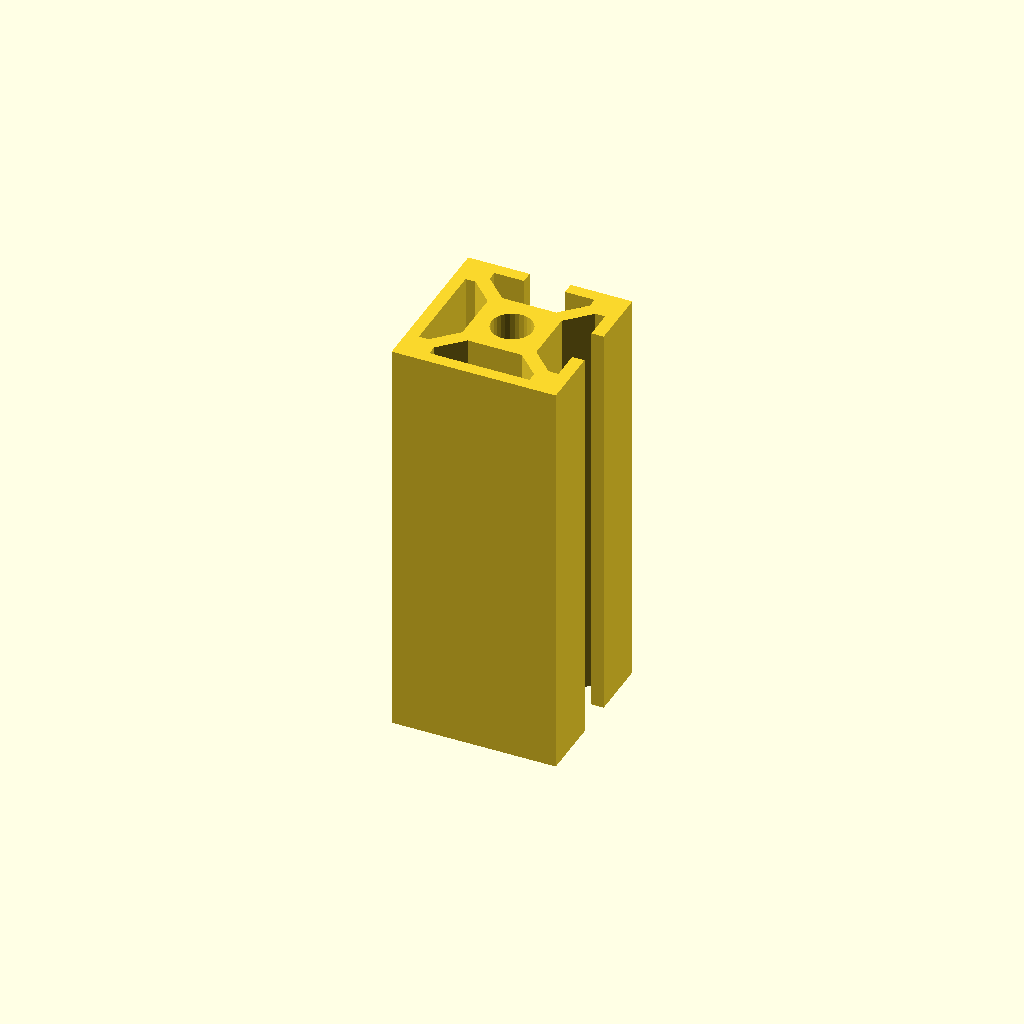
Cell 1: rendered with the file's own defaults.
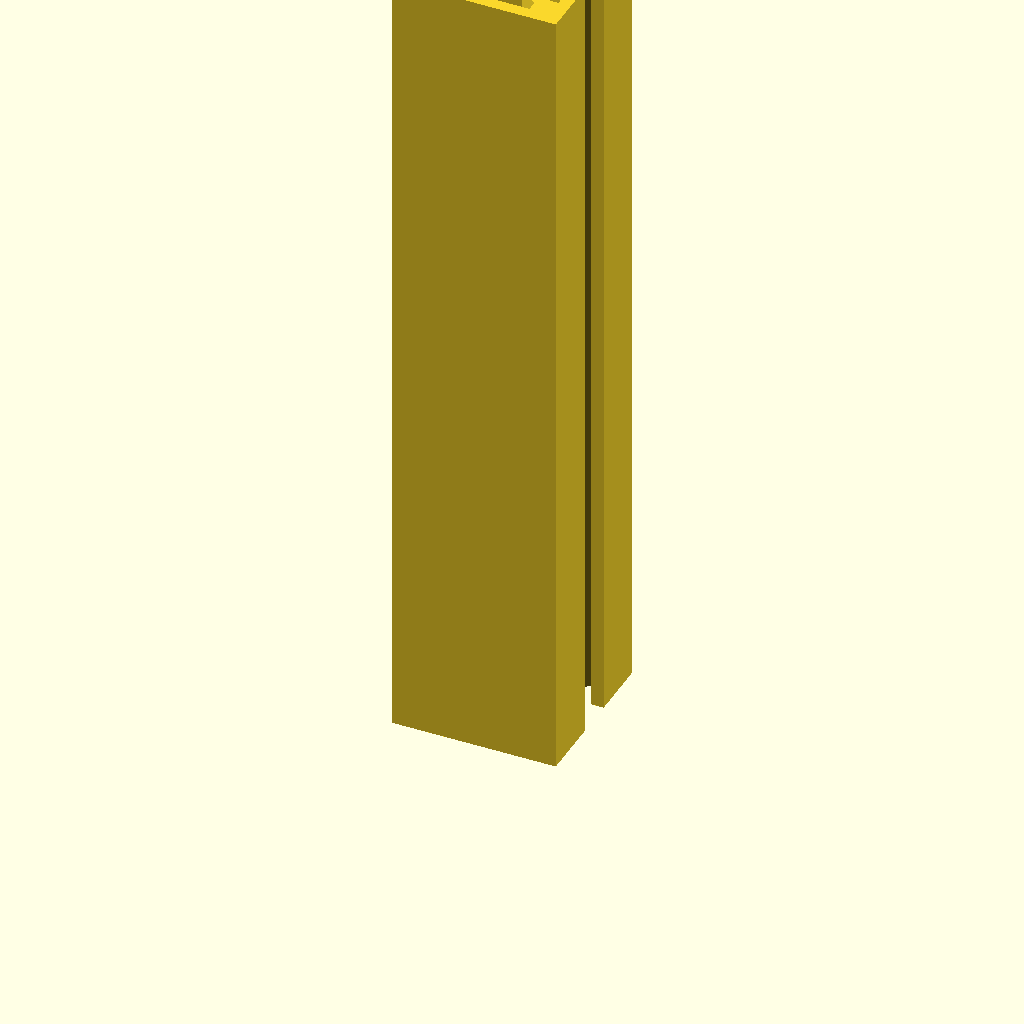
Cell 2 — ExtrusionLength set to 100, the other parameters unchanged.
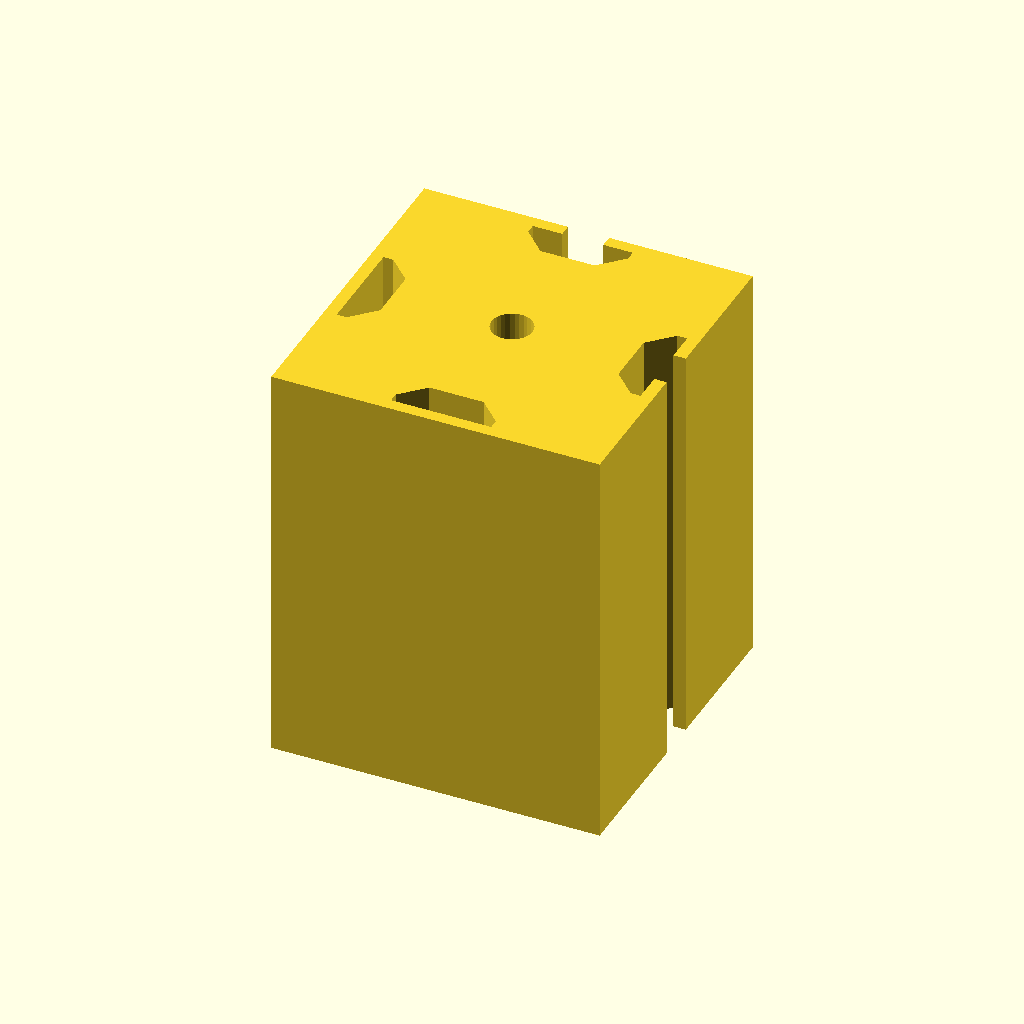
Cell 3 — Outer set to 40, the other parameters unchanged.
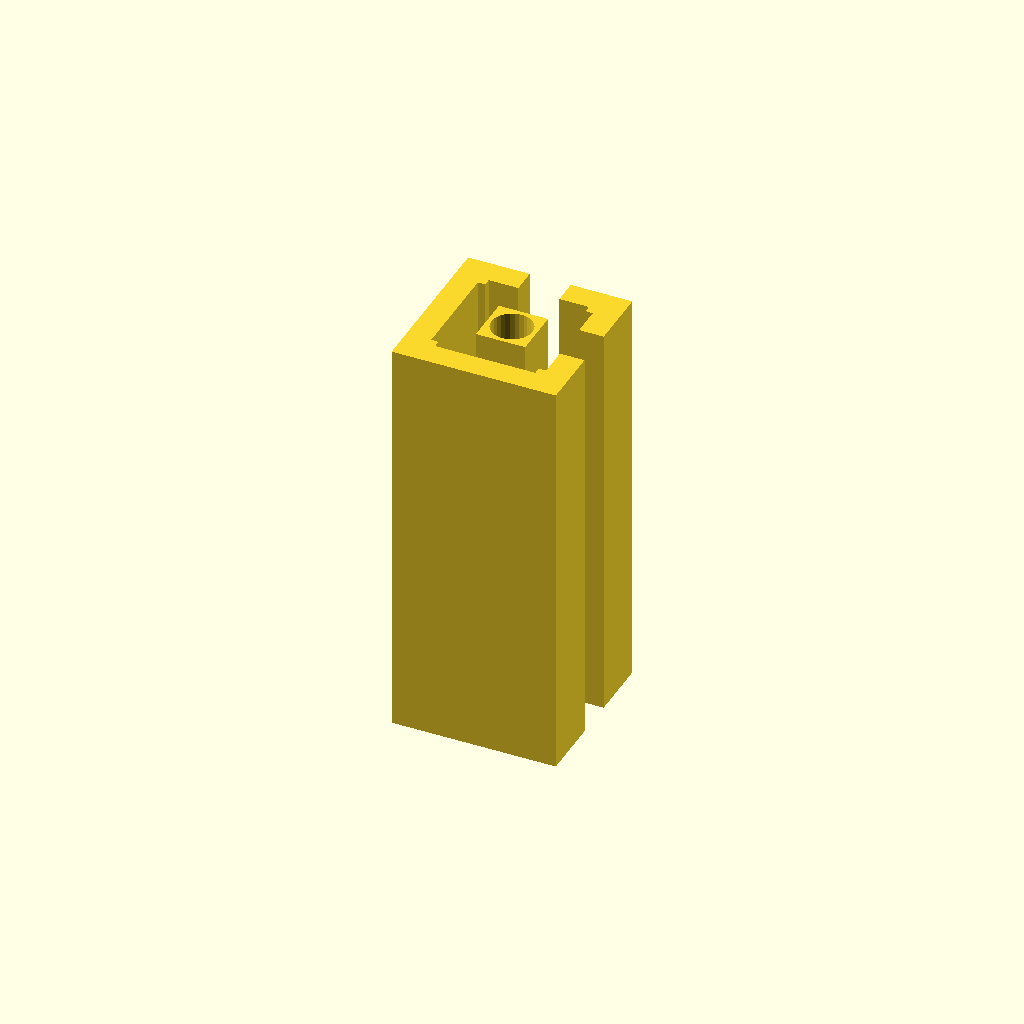
Cell 4: the same model with Wall = 3.
One fixed orthographic camera (rotation 55°, 0°, 25°; colour scheme Cornfield) for every cell.
The OpenSCAD source (scadFiles/824853/1313670.scad):
// Generates T-Slot extrusion profiles



// Length - Maximum is your Z-Axis height

ExtrusionLength = 50;

// Profile Width/Height

Outer = 20;

// Outer Wall Thickness

Wall = 1.5;

// Center Hole Diameter

CenterHoleDiam = 5;

// Number of Slots

NumSlots = 2; // [0,1,2,3,4]

// For 2 slots only: Corner or Opposite Sides?

Corner = 1; // [0:No,1:Yes]



// Slot Opening Width

SlotW = 5.0;

// Slot Inside Width

InsideW = 12.2;

// Depth of Wide Part of Slot

Flat = 1.2;

// Total depth of slot (inner part only)

Depth = 4;



// Max segment width for holes

$fs=0.5;



// Derived Parameters

Inner = Outer/2 - Wall;

BottomW = InsideW - 2*tan(45)*(Depth - Flat);



Slot0 = [Inner + Wall + 1, -SlotW/2];

Slot1 = [Inner + Wall + 1, SlotW/2];

Slot2 = [Inner, SlotW/2];

Slot3 = [Inner, InsideW/2];

Slot4 = [Inner - Flat, InsideW/2];

Slot5 = [Inner - Depth, BottomW/2];

Slot6 = [Inner - Depth, -BottomW/2];

Slot7 = [Inner - Flat,-InsideW/2];

Slot8 = [Inner, -InsideW/2];

Slot9 = [Inner, -SlotW/2];



module OpenSlot(){

	polygon([Slot0,Slot1,Slot2,Slot3,Slot4,Slot5,Slot6,Slot7,Slot8,Slot9]);

}



module ClosedSlot(){

	polygon([Slot2,Slot3,Slot4,Slot5,Slot6,Slot7,Slot8,Slot9]);

}



module SquareProfile(){

	linear_extrude(height = ExtrusionLength)

	difference(){

		square([Outer,Outer],center=true);

		// Remove Inner Hole

		circle(d = CenterHoleDiam);

		// Remove Slots

		// First Position - Zero Degrees

		if(NumSlots > 0) OpenSlot();

		else ClosedSlot();

		// Second Position - 90 Degrees

		rotate([0,0,90])

		if((NumSlots > 2)||

			((NumSlots == 2)&&(Corner == 1)))

			OpenSlot();

		else ClosedSlot();

		// Third Position - 180 Degrees

		rotate([0,0,180])

			if((NumSlots > 2)||

				((NumSlots == 2)&&(Corner == 0)))

				OpenSlot();

		else ClosedSlot();

		// Fourth Position - 270 Degrees

		rotate([0,0,270])

		if(NumSlots > 3) OpenSlot();

		else ClosedSlot();

	}

}



SquareProfile();
Parameter table extracted from the source (name, type, default, range or options):
ExtrusionLength: number, default 50
Outer: number, default 20
Wall: number, default 1.5
CenterHoleDiam: number, default 5
NumSlots: number, default 2, options 0, 1, 2, 3, 4
Corner: number, default 1, options 0, 1
SlotW: number, default 5
InsideW: number, default 12.2
Flat: number, default 1.2
Depth: number, default 4
